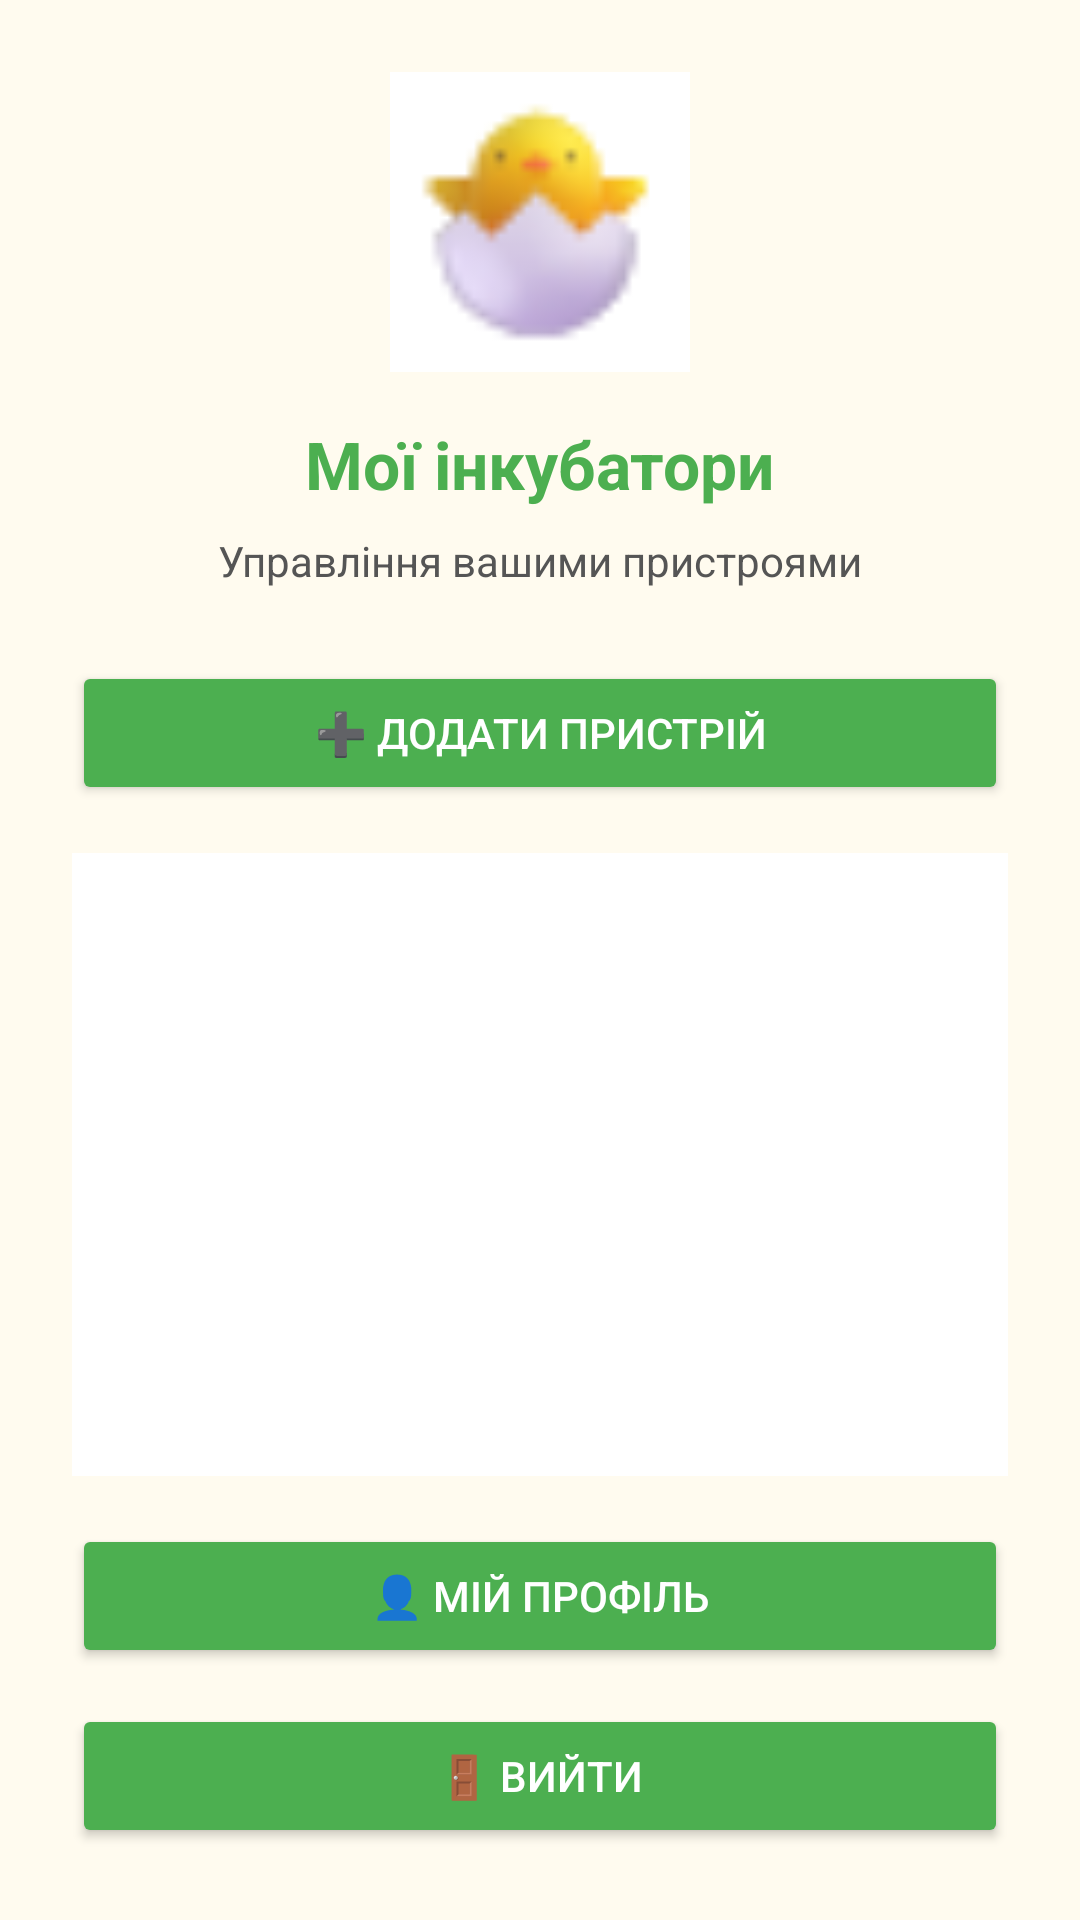

Android layout source for this screen:
<!-- AndroidManifest.xml: application theme Theme.APZ_lab4 -->
<!-- res/layout/activity_results.xml -->
<?xml version="1.0" encoding="utf-8"?>
<LinearLayout xmlns:android="http://schemas.android.com/apk/res/android"
    android:layout_width="match_parent"
    android:layout_height="match_parent"
    android:orientation="vertical"
    android:padding="24dp"
    android:gravity="center_horizontal"
    android:background="#FFFBEF">

    
    <ImageView
        android:layout_width="100dp"
        android:layout_height="100dp"
        android:src="@drawable/ic_egg_incubator"
        android:contentDescription="Інкубатор"
        android:layout_gravity="center"
        android:layout_marginBottom="16dp" />

    
    <TextView
        android:layout_width="wrap_content"
        android:layout_height="wrap_content"
        android:text="Мої інкубатори"
        android:textSize="22sp"
        android:textStyle="bold"
        android:textColor="#4CAF50"
        android:layout_marginBottom="8dp" />

    
    <TextView
        android:layout_width="wrap_content"
        android:layout_height="wrap_content"
        android:text="Управління вашими пристроями"
        android:textSize="14sp"
        android:textColor="#555555"
        android:layout_marginBottom="24dp" />

    
    <Button
        android:id="@+id/addDeviceButton"
        android:layout_width="match_parent"
        android:layout_height="wrap_content"
        android:text="➕ Додати пристрій"
        android:backgroundTint="#4CAF50"
        android:textColor="#FFFFFF"
        android:layout_marginBottom="16dp" />

    
    <androidx.recyclerview.widget.RecyclerView
        android:id="@+id/recyclerView"
        android:layout_width="match_parent"
        android:layout_height="0dp"
        android:layout_weight="1"
        android:background="#FFFFFF"
        android:layout_marginBottom="16dp" />

    
    <Button
        android:id="@+id/profileButton"
        android:layout_width="match_parent"
        android:layout_height="wrap_content"
        android:text="👤 Мій профіль"
        android:backgroundTint="#4CAF50"
        android:textColor="#FFFFFF"
        android:layout_marginBottom="12dp" />

    <Button
        android:id="@+id/logoutButton"
        android:layout_width="match_parent"
        android:layout_height="wrap_content"
        android:text="🚪 Вийти"
        android:backgroundTint="#4CAF50"
        android:textColor="#FFFFFF" />
</LinearLayout>
<!-- resources referenced by this layout -->
<resources>
  <!-- drawable ic_egg_incubator: png bitmap (drawable, 1549 bytes) -->
  <style name="Theme.APZ_lab4" parent="Theme.AppCompat.Light.NoActionBar">
          <item name="colorPrimary">@color/purple_500</item>
          <item name="colorPrimaryDark">@color/purple_700</item>
          <item name="colorAccent">@color/teal_200</item>
      </style>
  <!-- not gathered from this repository: default colours our renderer supplied (Android Studio template values) -->
  <color name="purple_500">#FF6200EE</color>
  <color name="purple_700">#FF3700B3</color>
  <color name="teal_200">#FF03DAC5</color>
</resources>
